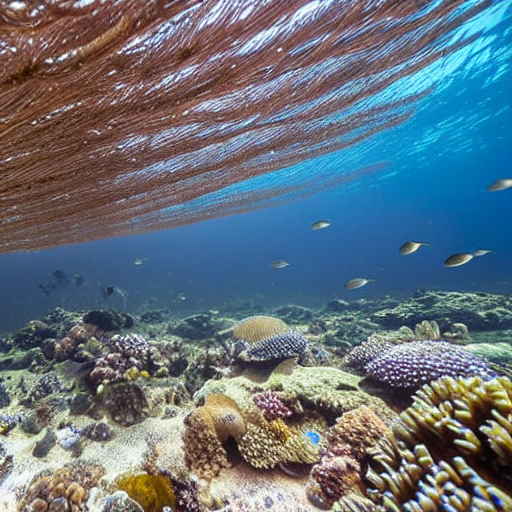
Generation parameters embedded in this image by AUTOMATIC1111 Stable Diffusion web UI or a fork of it (Forge, ...) (PNG 'parameters' text chunk):
masterpiece, best quality,
an under water "full-frame close-up photo of a fish", ("panoramic shot")
Negative prompt: framed, frames, collage, three legs, lowres, bad anatomy, bad hands, text, error, missing fingers, extra digit, fewer digits, cropped, worst quality, low quality, normal quality, jpeg artifacts, signature, watermark, username, blurry, artist name, cropped head
Steps: 60, Sampler: DPM++ 2M Karras, CFG scale: 10, Seed: 3343665363, Size: 512x512, Model hash: 44bf0551